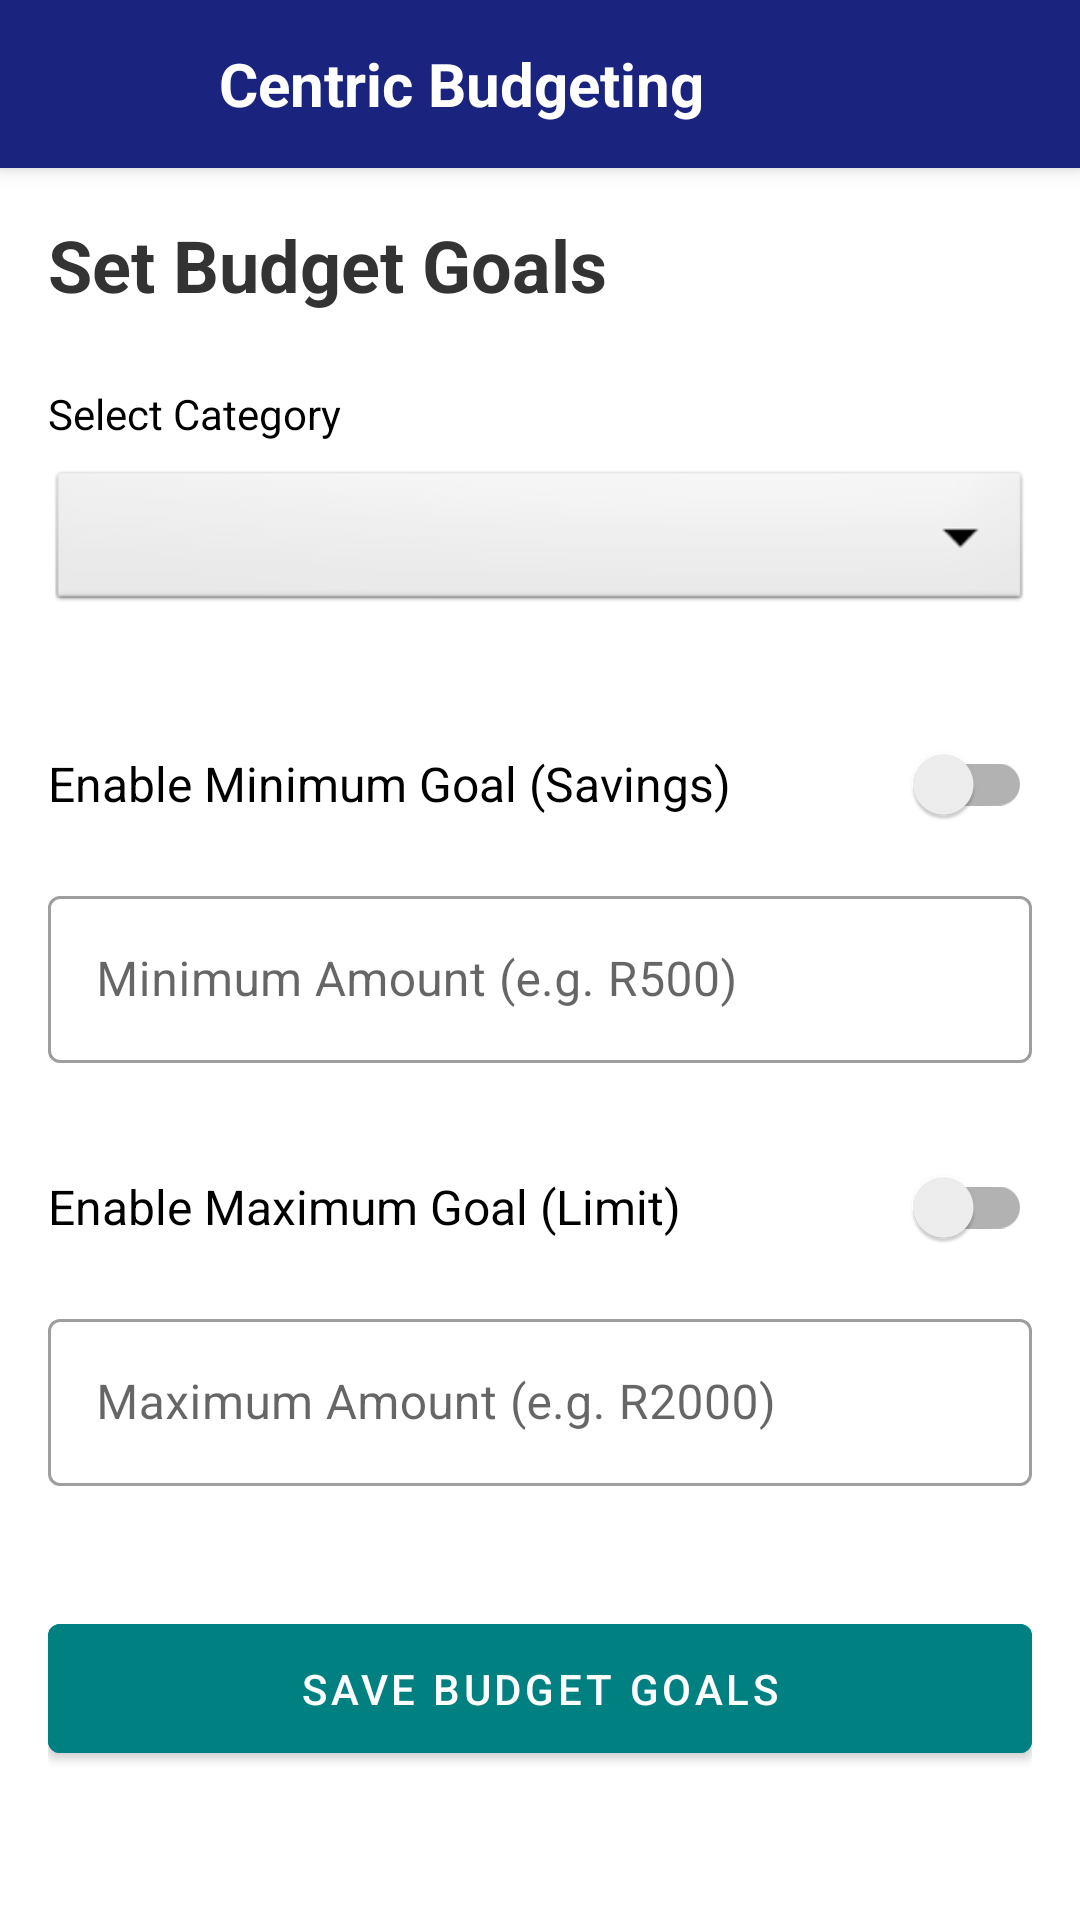

Layout XML and referenced resources for this Android screen:
<!-- AndroidManifest.xml: activity theme Theme.Material3.Dark.NoActionBar -->
<!-- res/layout/activity_budget_goals.xml -->
<?xml version="1.0" encoding="utf-8"?>
<androidx.coordinatorlayout.widget.CoordinatorLayout
    xmlns:android="http://schemas.android.com/apk/res/android"
    xmlns:app="http://schemas.android.com/apk/res-auto"
    xmlns:tools="http://schemas.android.com/tools"
    android:layout_width="match_parent"
    android:layout_height="match_parent"
    android:theme="@style/AppTheme">

    <include
        layout="@layout/header"
        android:layout_width="match_parent"
        android:layout_height="wrap_content"/>

    <androidx.drawerlayout.widget.DrawerLayout
        android:id="@+id/drawerLayout"
        android:layout_width="match_parent"
        android:layout_height="match_parent"
        app:layout_behavior="@string/appbar_scrolling_view_behavior">

        <androidx.constraintlayout.widget.ConstraintLayout
            android:layout_width="match_parent"
            android:layout_height="match_parent"
            android:background="@color/white"
            android:padding="16dp">

            <TextView
                android:id="@+id/tvBudgetTitle"
                android:layout_width="wrap_content"
                android:layout_height="wrap_content"
                android:text="Set Budget Goals"
                android:textSize="24sp"
                android:textStyle="bold"
                android:textColor="#333333"
                app:layout_constraintTop_toTopOf="parent"
                app:layout_constraintStart_toStartOf="parent" />

            <TextView
                android:id="@+id/tvCategoryLabel"
                android:layout_width="wrap_content"
                android:layout_height="wrap_content"
                android:text="Select Category"
                android:layout_marginTop="24dp"
                app:layout_constraintTop_toBottomOf="@id/tvBudgetTitle"
                app:layout_constraintStart_toStartOf="parent" />

            <Spinner
                android:id="@+id/spinnerBudgetCategory"
                android:layout_width="match_parent"
                android:layout_height="50dp"
                android:layout_marginTop="8dp"
                android:background="@android:drawable/btn_dropdown"
                app:layout_constraintTop_toBottomOf="@id/tvCategoryLabel" />

            <androidx.appcompat.widget.SwitchCompat
                android:id="@+id/switchMinGoal"
                android:layout_width="match_parent"
                android:layout_height="wrap_content"
                android:layout_marginTop="32dp"
                android:text="Enable Minimum Goal (Savings)"
                android:textSize="16sp"
                app:layout_constraintTop_toBottomOf="@id/spinnerBudgetCategory" />

            <com.google.android.material.textfield.TextInputLayout
                android:id="@+id/tilMinGoal"
                style="@style/Widget.MaterialComponents.TextInputLayout.OutlinedBox"
                android:layout_width="match_parent"
                android:layout_height="wrap_content"
                android:layout_marginTop="8dp"
                android:hint="Minimum Amount (e.g. R500)"
                app:layout_constraintTop_toBottomOf="@id/switchMinGoal">
                <com.google.android.material.textfield.TextInputEditText
                    android:id="@+id/etMinGoal"
                    android:layout_width="match_parent"
                    android:layout_height="wrap_content"
                    android:inputType="numberDecimal" />
            </com.google.android.material.textfield.TextInputLayout>

            <androidx.appcompat.widget.SwitchCompat
                android:id="@+id/switchMaxGoal"
                android:layout_width="match_parent"
                android:layout_height="wrap_content"
                android:layout_marginTop="24dp"
                android:text="Enable Maximum Goal (Limit)"
                android:textSize="16sp"
                app:layout_constraintTop_toBottomOf="@id/tilMinGoal" />

            <com.google.android.material.textfield.TextInputLayout
                android:id="@+id/tilMaxGoal"
                style="@style/Widget.MaterialComponents.TextInputLayout.OutlinedBox"
                android:layout_width="match_parent"
                android:layout_height="wrap_content"
                android:layout_marginTop="8dp"
                android:hint="Maximum Amount (e.g. R2000)"
                app:layout_constraintTop_toBottomOf="@id/switchMaxGoal">
                <com.google.android.material.textfield.TextInputEditText
                    android:id="@+id/etMaxGoal"
                    android:layout_width="match_parent"
                    android:layout_height="wrap_content"
                    android:inputType="numberDecimal" />
            </com.google.android.material.textfield.TextInputLayout>

            <Button
                android:id="@+id/btnSaveGoals"
                android:layout_width="match_parent"
                android:layout_height="55dp"
                android:layout_marginTop="40dp"
                android:text="SAVE BUDGET GOALS"
                android:backgroundTint="#008080"
                app:layout_constraintTop_toBottomOf="@id/tilMaxGoal" />
        </androidx.constraintlayout.widget.ConstraintLayout>

        <com.google.android.material.navigation.NavigationView
            android:id="@+id/navigationView"
            android:layout_width="wrap_content"
            android:layout_height="match_parent"
            android:layout_gravity="start"
            app:menu="@menu/nav_menu"/>

    </androidx.drawerlayout.widget.DrawerLayout>
</androidx.coordinatorlayout.widget.CoordinatorLayout>
<!-- res/layout/header.xml (included above) -->
<?xml version="1.0" encoding="utf-8"?>
<com.google.android.material.appbar.AppBarLayout
    xmlns:android="http://schemas.android.com/apk/res/android"
    xmlns:app="http://schemas.android.com/apk/res-auto"
    android:layout_width="match_parent"
    android:layout_height="wrap_content"
    android:background="@color/midnight_navy"
    android:elevation="4dp">

    <com.google.android.material.appbar.MaterialToolbar
        android:id="@+id/topAppBar"
        android:layout_width="match_parent"
        android:layout_height="?attr/actionBarSize"
        android:theme="@style/ThemeOverlay.MaterialComponents.ActionBar"
        app:titleTextColor="@android:color/white">

        <ImageButton
            android:id="@+id/btnMenu"
            android:layout_width="48dp"
            android:layout_height="48dp"
            android:src="@drawable/hamburgermenuicon"
            android:background="@android:color/transparent"
            android:scaleType="fitCenter"

            android:layout_gravity="start|center_vertical"
            android:padding="4dp"/>

        <TextView
            android:id="@+id/tvHeaderTitle"
            android:layout_width="wrap_content"
            android:layout_height="wrap_content"
            android:text="Centric Budgeting"
            android:textColor="@android:color/white"
            android:textSize="20sp"
            android:textStyle="bold"
            android:layout_gravity="center_vertical"
            android:layout_marginStart="25dp"/>
    </com.google.android.material.appbar.MaterialToolbar>
</com.google.android.material.appbar.AppBarLayout>
<!-- resources referenced by this layout -->
<resources>
  <color name="midnight_navy">#1A237E</color>
  <color name="white">#FFFFFFFF</color>
  <style name="AppTheme" parent="Theme.MaterialComponents.DayNight.NoActionBar">
              
              <item name="colorPrimary">@color/midnight_navy</item>
              <item name="colorPrimaryVariant">@color/midnight_navy</item>
              <item name="colorOnPrimary">@color/white</item>
              <item name="android:windowBackground">@color/white</item>
              <item name="android:textColor">@color/text_primary</item>
          </style>
  <color name="text_primary">#000000</color>
</resources>
